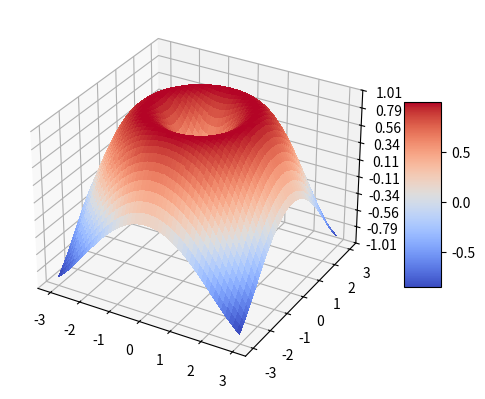

This chart was generated by the following Python code:
#!/bin/env python3

import matplotlib.cm as cm
import matplotlib.pyplot as plt
from matplotlib.ticker import LinearLocator
import numpy as np



def main():
    delta = 0.025
    x = np.arange(-3, 3, delta)
    y = np.arange(-3, 3, delta)

    xx, yy = np.meshgrid(x, y)
    r = np.sqrt(xx ** 2 + yy ** 2)
    z = np.sin(r)

    fig, ax = plt.subplots(subplot_kw={'projection': '3d'})
    surf = ax.plot_surface(xx, yy, z, cmap=cm.coolwarm, linewidth=0, antialiased=False)

    ax.set_zlim(-1.01, 1.01)
    ax.zaxis.set_major_locator(LinearLocator(10))
    ax.zaxis.set_major_formatter('{x:.02f}')

    fig.colorbar(surf, shrink=0.5, aspect=5)
    plt.show()


if __name__ == '__main__':
    main()
